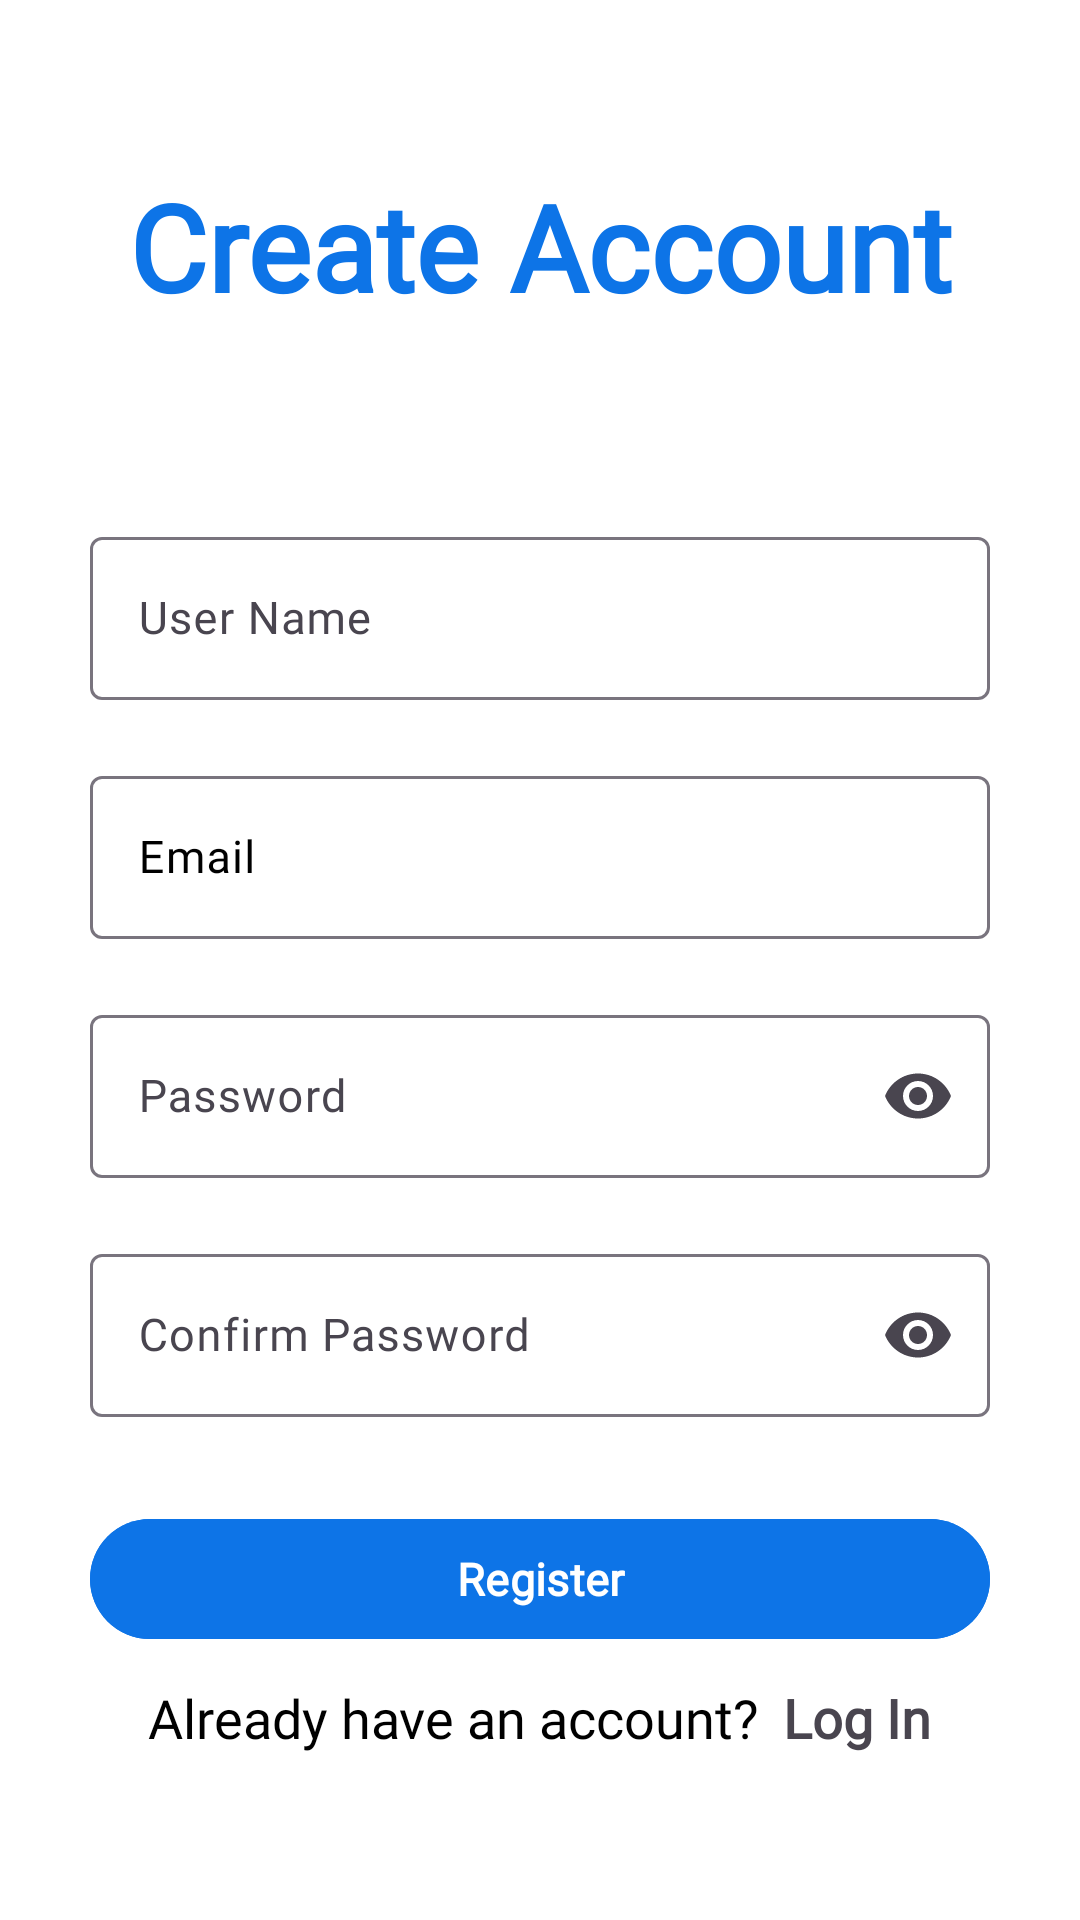

Here is an Android app screen rendered from its layout file. Give the layout XML and the strings, colors and styles it references.
<!-- AndroidManifest.xml: application theme Theme.PlayTogether -->
<!-- res/layout/activity_register.xml -->
<?xml version="1.0" encoding="utf-8"?>
<androidx.constraintlayout.widget.ConstraintLayout xmlns:android="http://schemas.android.com/apk/res/android"
    xmlns:app="http://schemas.android.com/apk/res-auto"
    xmlns:tools="http://schemas.android.com/tools"
    android:id="@+id/main"
    android:layout_width="match_parent"
    android:layout_height="match_parent"
    android:background="@color/white"
    android:padding="10dp"
    tools:context=".RegisterActivity">

    <TextView
        android:id="@+id/title"
        android:layout_width="match_parent"
        android:layout_height="wrap_content"
        android:fontFamily="@font/antic"
        android:gravity="center"
        android:text="Create Account"

        android:textColor="#0d74e7"
        android:textSize="40sp"
        android:textStyle="bold"
        app:layout_constraintBottom_toTopOf="@+id/linearLayout"
        app:layout_constraintEnd_toEndOf="parent"
        app:layout_constraintStart_toStartOf="parent"
        app:layout_constraintTop_toTopOf="parent" />

    <LinearLayout
        android:id="@+id/linearLayout"
        android:layout_width="match_parent"
        android:layout_height="wrap_content"
        android:gravity="center"
        android:orientation="vertical"
        android:paddingLeft="20dp"
        android:paddingRight="20dp"
        app:layout_constraintBottom_toBottomOf="parent"
        app:layout_constraintEnd_toEndOf="parent"
        app:layout_constraintStart_toStartOf="parent"
        app:layout_constraintTop_toBottomOf="@id/title">

        <com.google.android.material.textfield.TextInputLayout
            android:layout_width="match_parent"
            android:layout_height="wrap_content"
            android:layout_marginTop="20dp">

            <com.google.android.material.textfield.TextInputEditText
                android:id="@+id/nameET"
                android:layout_width="match_parent"
                android:layout_height="wrap_content"
                android:fontFamily="@font/antic"
                android:hint="User Name"
                android:textSize="15sp" />

        </com.google.android.material.textfield.TextInputLayout>

        <com.google.android.material.textfield.TextInputLayout
            android:layout_width="match_parent"
            android:layout_height="wrap_content"
            android:layout_marginTop="20dp"
            android:textColorHint="@color/black">

            <com.google.android.material.textfield.TextInputEditText
                android:id="@+id/emailET"
                android:layout_width="match_parent"
                android:layout_height="wrap_content"
                android:fontFamily="@font/antic"
                android:hint="Email"
                android:inputType="textEmailAddress"
                android:textSize="15sp" />

        </com.google.android.material.textfield.TextInputLayout>

        <com.google.android.material.textfield.TextInputLayout
            android:layout_width="match_parent"
            android:layout_height="wrap_content"
            android:layout_marginTop="20dp"
            app:endIconMode="password_toggle">

            <com.google.android.material.textfield.TextInputEditText
                android:id="@+id/passwordET"
                android:layout_width="match_parent"
                android:layout_height="wrap_content"
                android:fontFamily="@font/antic"
                android:hint="Password"
                android:inputType="textPassword"
                android:paddingEnd="40dp"
                android:textSize="15sp" />

        </com.google.android.material.textfield.TextInputLayout>

        <com.google.android.material.textfield.TextInputLayout
            android:layout_width="match_parent"
            android:layout_height="wrap_content"
            android:layout_marginTop="20dp"
            app:endIconMode="password_toggle">

            <com.google.android.material.textfield.TextInputEditText
                android:id="@+id/confirmPasswordET"
                android:layout_width="match_parent"
                android:layout_height="wrap_content"
                android:fontFamily="@font/antic"
                android:hint="Confirm Password"
                android:inputType="textPassword"
                android:paddingEnd="40dp"
                android:textSize="15sp" />

        </com.google.android.material.textfield.TextInputLayout>

        <com.google.android.material.button.MaterialButton
            android:id="@+id/btnRegister"
            android:layout_width="match_parent"
            android:layout_height="wrap_content"
            android:layout_marginTop="30dp"
            android:backgroundTint="#0d74e7"
            android:fontFamily="@font/antic"
            android:text="Register"
            android:textSize="15sp"
            android:textStyle="bold" />

        <LinearLayout
            android:layout_width="match_parent"
            android:layout_height="wrap_content"
            android:layout_marginTop="10dp"
            android:gravity="center"
            android:orientation="horizontal">

            <TextView
                android:id="@+id/textViewAlreadyAccount"
                android:layout_width="wrap_content"
                android:layout_height="wrap_content"
                android:fontFamily="@font/antic"
                android:gravity="center"
                android:text="Already have an account?"
                android:textColor="@color/black"
                android:textSize="18sp" />

            <TextView
                android:id="@+id/loginTvBTN"
                android:layout_width="wrap_content"
                android:layout_height="wrap_content"
                android:layout_marginStart="8dp"
                android:fontFamily="@font/antic"
                android:gravity="center"
                android:text="Log In"
                android:textSize="18sp"
                android:textStyle="bold" />
        </LinearLayout>

    </LinearLayout>
</androidx.constraintlayout.widget.ConstraintLayout>
<!-- resources referenced by this layout -->
<resources>
  <color name="black">#FF000000</color>
  <color name="white">#FFFFFFFF</color>
  <style name="Theme.PlayTogether" parent="Base.Theme.PlayTogether" />
  <style name="Base.Theme.PlayTogether" parent="Theme.Material3.DayNight.NoActionBar">
          
          
      </style>
</resources>
